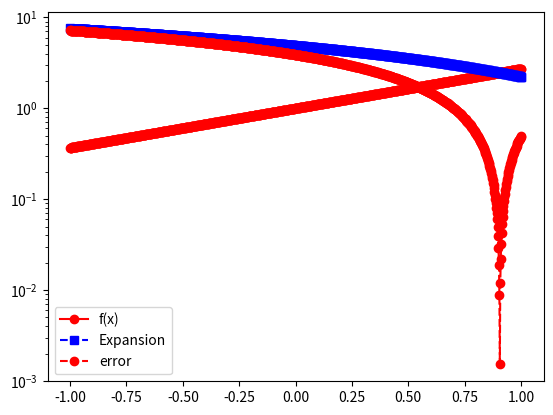

The matplotlib source for this figure:
import matplotlib.pyplot as plt
import numpy as np
import numpy.linalg as la
import math
from scipy.integrate import quad

def driver():

#  function you want to approximate
    f = lambda x: math.exp(x)

# Interval of interest    
    a = -1
    b = 1
# weight function    
    w = lambda x: 1.0

# order of approximation
    n = 2

#  Number of points you want to sample in [a,b]
    N = 1000
    xeval = np.linspace(a,b,N+1)
    pval = np.zeros(N+1)

    for kk in range(N+1):
      pval[kk] = eval_legendre_expansion(f,a,b,w,n,xeval[kk])
      
    ''' create vector with exact values'''
    fex = np.zeros(N+1)
    for kk in range(N+1):
        fex[kk] = f(xeval[kk])
        
    plt.figure()    
    plt.plot(xeval,fex,'ro-', label= 'f(x)')
    plt.plot(xeval,pval,'bs--',label= 'Expansion') 
    plt.legend()
    plt.show()    
    
    err = abs(pval-fex)
    plt.semilogy(xeval,err,'ro--',label='error')
    plt.legend()
    plt.show()

def eval_legendre(n, x, arr=None):
    if arr is None:
        arr = []
    if n == 0:
        arr.insert(0, 1.0)
    elif n == 1:
        arr.insert(0, x)
        arr.insert(0, 1.0)
    else:
        phi_n_minus_1 = eval_legendre(n - 1, x, arr)
        phi_n_minus_2 = eval_legendre(n - 2, x, arr)
        phi_n = (1 / (n + 1)) * ((2 * (n + 1) * x * phi_n_minus_1[0] - n * phi_n_minus_2[0]))
        arr.insert(0, phi_n)
    return arr

    
def eval_legendre_expansion(f,a,b,w,n,x): 

#   This subroutine evaluates the Legendre expansion

#  Evaluate all the Legendre polynomials at x that are needed
# by calling your code from prelab 
  p = eval_legendre(n, x)
  # initialize the sum to 0 
  pval = 0.0    
  for j in range(0,n+1):
      # make a function handle for evaluating phi_j(x)
      phi_j = lambda x: (eval_legendre(n,x)[j])
      # make a function handle for evaluating phi_j^2(x)*w(x)
      phi_j_sq = lambda x: ((eval_legendre(n,x)[j])**2)*w(x)
      # use the quad function from scipy to evaluate normalizations
      norm_fac,err = quad(phi_j_sq, a, b)
      # make a function handle for phi_j(x)*f(x)*w(x)/norm_fac
      func_j = lambda x: f(x)*w(x)*phi_j/phi_j_sq
      # use the quad function from scipy to evaluate coeffs
      aj,err = quad(phi_j, a, b)
      # accumulate into pval
      pval = pval+aj*p[j] 
       
  return pval
    
if __name__ == '__main__':
  # run the drivers only if this is called from the command line
  driver()               
